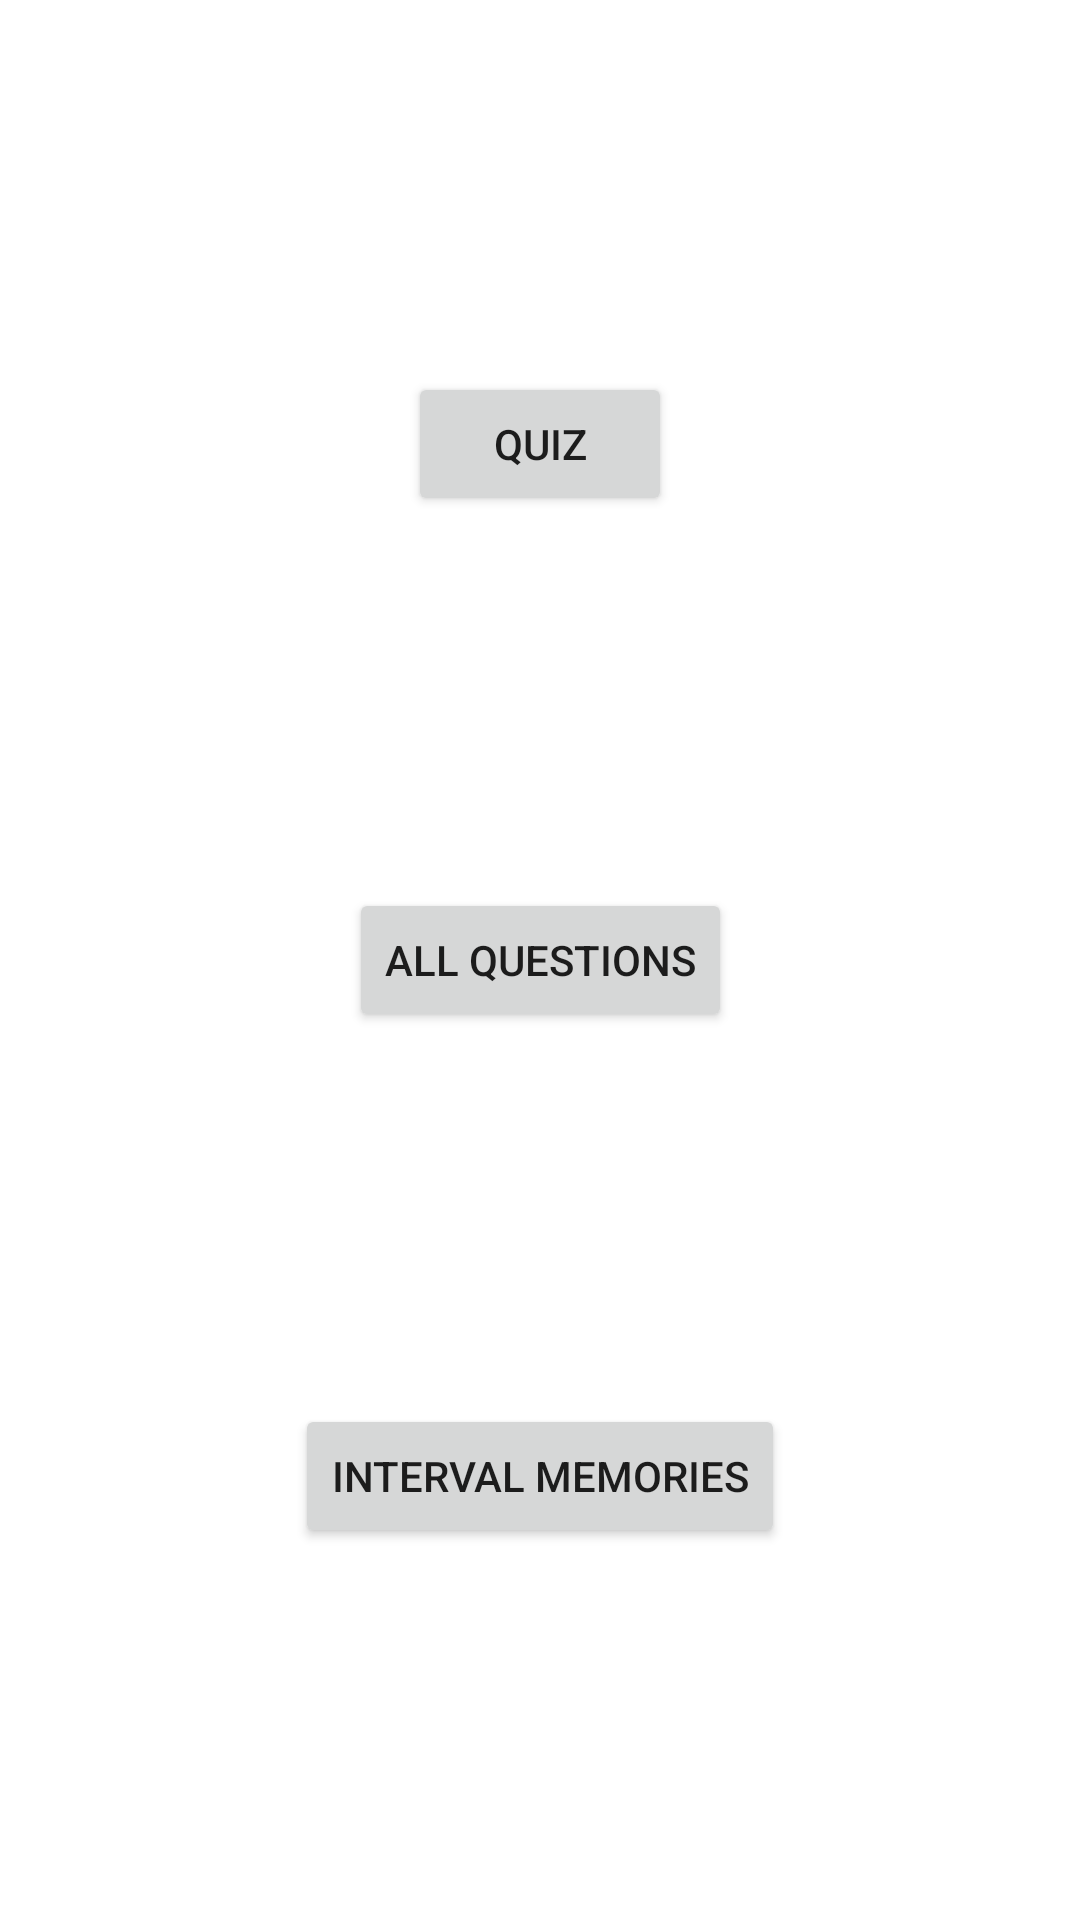

Here is an Android app screen rendered from its layout file. Give the layout XML and the strings, colors and styles it references.
<!-- AndroidManifest.xml: application theme Theme.InterviewAssistanceApp -->
<!-- res/layout/fragment_frame_3.xml -->
<?xml version="1.0" encoding="utf-8"?>
<androidx.constraintlayout.widget.ConstraintLayout
    xmlns:android="http://schemas.android.com/apk/res/android"
    xmlns:app="http://schemas.android.com/apk/res-auto"
    xmlns:tools="http://schemas.android.com/tools"
    android:layout_width="match_parent"
    android:layout_height="match_parent"
    tools:context=".presentations.screens.frame3.Fragment_frame_3">



    <Button
        android:id="@+id/button1_frame_3"
        android:layout_width="wrap_content"
        android:layout_height="wrap_content"
        android:text="@string/quiz"
        app:layout_constraintEnd_toEndOf="parent"
        app:layout_constraintStart_toStartOf="parent"
        app:layout_constraintTop_toTopOf="parent"
        app:layout_constraintBottom_toTopOf="@id/button2_frame_3"/>

    <Button
        android:id="@+id/button2_frame_3"
        android:layout_width="wrap_content"
        android:layout_height="wrap_content"
        android:text="@string/all_questions"
        android:gravity="center"
        app:layout_constraintEnd_toEndOf="parent"
        app:layout_constraintStart_toStartOf="parent"
        app:layout_constraintTop_toBottomOf="@id/button1_frame_3"
        app:layout_constraintBottom_toTopOf="@id/button3_frame_3"/>

    <Button
        android:id="@+id/button3_frame_3"
        android:layout_width="wrap_content"
        android:layout_height="wrap_content"
        android:text="@string/interval_memories"
        app:layout_constraintBottom_toBottomOf="parent"
        app:layout_constraintEnd_toEndOf="parent"
        app:layout_constraintStart_toStartOf="parent"
        app:layout_constraintTop_toBottomOf="@+id/button2_frame_3" />
</androidx.constraintlayout.widget.ConstraintLayout>
<!-- resources referenced by this layout -->
<resources>
  <string name="all_questions">All questions</string>
  <string name="interval_memories">Interval memories</string>
  <string name="quiz">Quiz</string>
  <style name="Theme.InterviewAssistanceApp" parent="Theme.MaterialComponents.DayNight.NoActionBar">
          
          <item name="colorPrimary">@color/purple_500</item>
          <item name="colorPrimaryVariant">@color/purple_700</item>
          <item name="colorOnPrimary">@color/white</item>
          
          <item name="colorSecondary">@color/teal_200</item>
          <item name="colorSecondaryVariant">@color/teal_700</item>
          <item name="colorOnSecondary">@color/black</item>
          
          <item name="android:statusBarColor" tools:targetApi="l">?attr/colorPrimaryVariant</item>
          
      </style>
  <!-- not gathered from this repository: default colours our renderer supplied (Android Studio template values) -->
  <color name="purple_500">#FF6200EE</color>
  <color name="purple_700">#FF3700B3</color>
  <color name="teal_200">#FF03DAC5</color>
  <color name="teal_700">#FF018786</color>
  <color name="black">#FF000000</color>
  <color name="white">#FFFFFFFF</color>
</resources>
